Dataset: brain_mri(clean_dataset) (GitHub, tuankiet050605/US-Plates-classification). Classes: glioma, meningioma, no tumor, pituitary tumor.

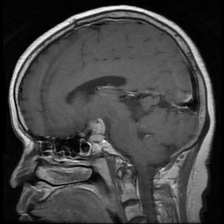
Label: pituitary tumor

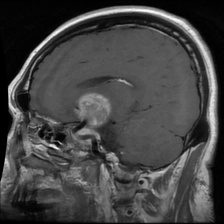
Label: pituitary tumor

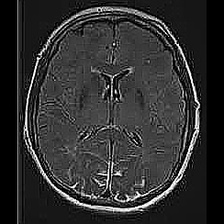
Label: no tumor

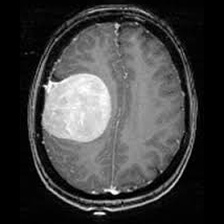
Label: meningioma

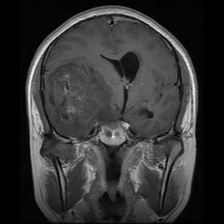
Label: glioma

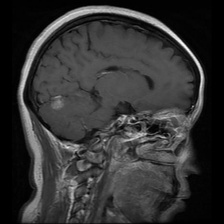
Label: meningioma
